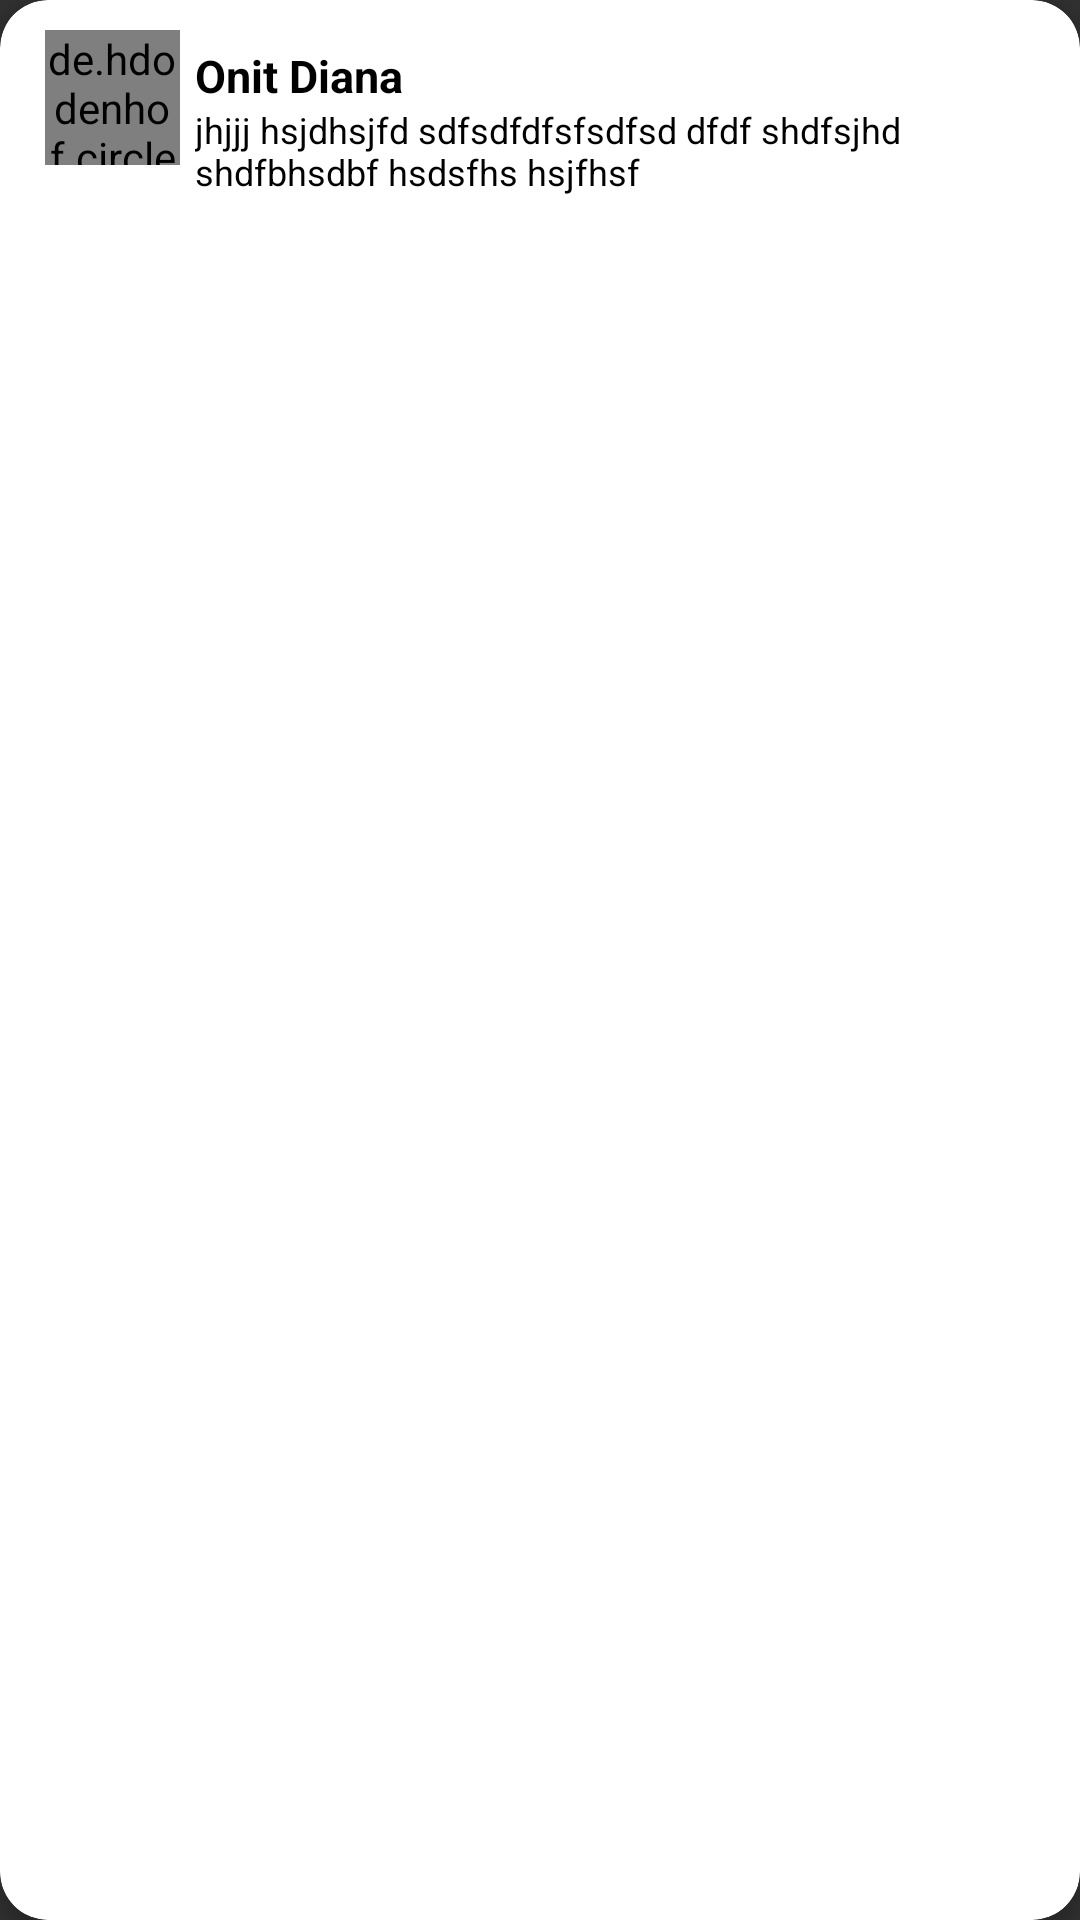

Layout XML and referenced resources for this Android screen:
<!-- AndroidManifest.xml: application theme Theme.AppCompat.NoActionBar -->
<!-- res/layout/comment_item.xml -->
<?xml version="1.0" encoding="utf-8"?>
<androidx.cardview.widget.CardView xmlns:android="http://schemas.android.com/apk/res/android"
    xmlns:app="http://schemas.android.com/apk/res-auto"
    android:layout_width="match_parent"
    android:layout_height="wrap_content"
    android:layout_centerHorizontal="true"
    android:layout_marginStart="10dp"
    android:layout_marginTop="10dp"
    android:layout_marginEnd="10dp"
    app:cardElevation="4dp"
    app:cardBackgroundColor="#ffffff"
    app:cardCornerRadius="16dp"
    app:cardPreventCornerOverlap="true"
    >

        <de.hdodenhof.circleimageview.CircleImageView
            android:layout_width="45dp"
            android:layout_height="45dp"
            android:layout_marginStart="15dp"
            android:layout_marginTop="10dp"
            android:id="@+id/image_profile"
            android:src="@mipmap/ic_launcher"/>

      <TextView
          android:id="@+id/username"
          android:layout_width="wrap_content"
          android:layout_height="wrap_content"
          android:text="Onit Diana"
          android:textStyle="bold"
          android:textColor="#000000"
          android:textSize="15sp"
          android:layout_marginStart="65dp"
          android:layout_marginTop="15dp" />

        <TextView
            android:id="@+id/comment"
            android:layout_width="wrap_content"
            android:layout_height="wrap_content"
            android:text="jhjjj hsjdhsjfd sdfsdfdfsfsdfsd dfdf shdfsjhd shdfbhsdbf hsdsfhs hsjfhsf "
            android:textStyle="normal"
            android:textColor="#000000"
            android:textSize="12sp"
            android:layout_marginStart="65dp"
            android:layout_marginEnd="40dp"
            android:layout_marginTop="35dp"
            android:layout_marginBottom="13dp"
            android:inputType="textMultiLine"


             />


    </androidx.cardview.widget.CardView>
<!-- resources referenced by this layout -->
<resources>
  <!-- mipmap ic_launcher: png bitmap (mipmap-hdpi, 3561 bytes) -->
</resources>
